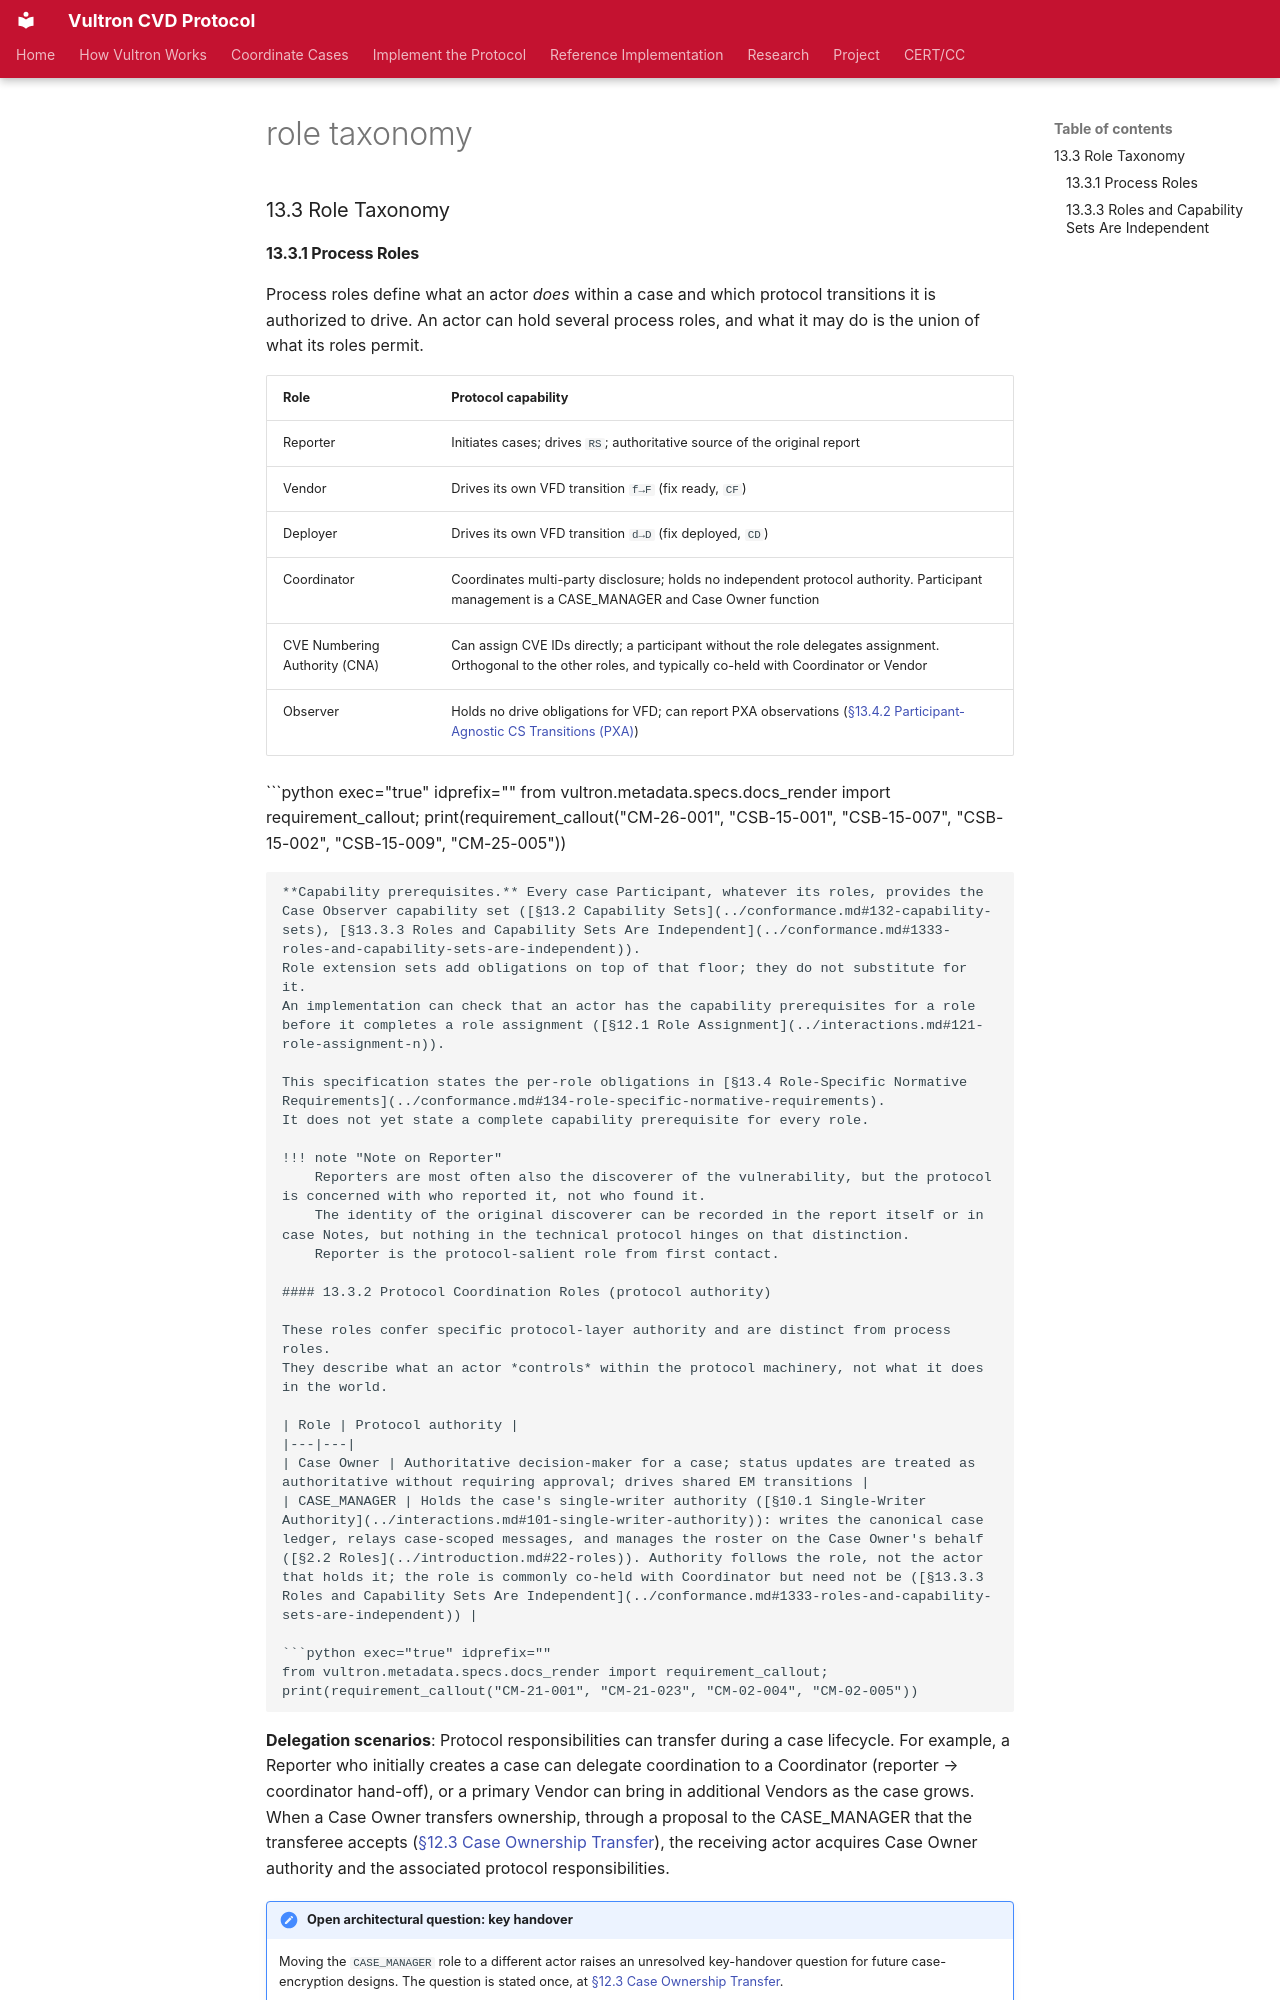

repository: CERTCC/Vultron · page: reference/vultron-spec/_conformance/_role-taxonomy/index.html · generator: mkdocs

### 13.3 Role Taxonomy

#### 13.3.1 Process Roles

Process roles define what an actor *does* within a case and which protocol transitions it is authorized to drive.
An actor can hold several process roles, and what it may do is the union of what its roles permit.

| Role | Protocol capability |
|---|---|
| Reporter | Initiates cases; drives `RS`; authoritative source of the original report |
| Vendor | Drives its own VFD transition `f→F` (fix ready, `CF`) |
| Deployer | Drives its own VFD transition `d→D` (fix deployed, `CD`) |
| Coordinator | Coordinates multi-party disclosure; holds no independent protocol authority. Participant management is a CASE_MANAGER and Case Owner function |
| CVE Numbering Authority (CNA) | Can assign CVE IDs directly; a participant without the role delegates assignment. Orthogonal to the other roles, and typically co-held with Coordinator or Vendor |
| Observer | Holds no drive obligations for VFD; can report PXA observations ([§13.4.2 Participant-Agnostic CS Transitions (PXA)](../conformance.md#1342-participant-agnostic-cs-transitions-pxa)) |

```python exec="true" idprefix=""
from vultron.metadata.specs.docs_render import requirement_callout; print(requirement_callout("CM-26-001", "CSB-15-001", "CSB-15-007", "CSB-15-002", "CSB-15-009", "CM-25-005"))
```

**Capability prerequisites.** Every case Participant, whatever its roles, provides the Case Observer capability set ([§13.2 Capability Sets](../conformance.md#132-capability-sets), [§13.3.3 Roles and Capability Sets Are Independent](../conformance.md#1333-roles-and-capability-sets-are-independent)).
Role extension sets add obligations on top of that floor; they do not substitute for it.
An implementation can check that an actor has the capability prerequisites for a role before it completes a role assignment ([§12.1 Role Assignment](../interactions.md#121-role-assignment-n)).

This specification states the per-role obligations in [§13.4 Role-Specific Normative Requirements](../conformance.md#134-role-specific-normative-requirements).
It does not yet state a complete capability prerequisite for every role.

!!! note "Note on Reporter"
    Reporters are most often also the discoverer of the vulnerability, but the protocol is concerned with who reported it, not who found it.
    The identity of the original discoverer can be recorded in the report itself or in case Notes, but nothing in the technical protocol hinges on that distinction.
    Reporter is the protocol-salient role from first contact.
